Run: headless pygame with SDL's dummy video driver; simulated clock (each Clock.tick advances the game by its frame time, no real sleeping); random seed 0; keys injected as events and as key.get_pressed() state; no mouse input.
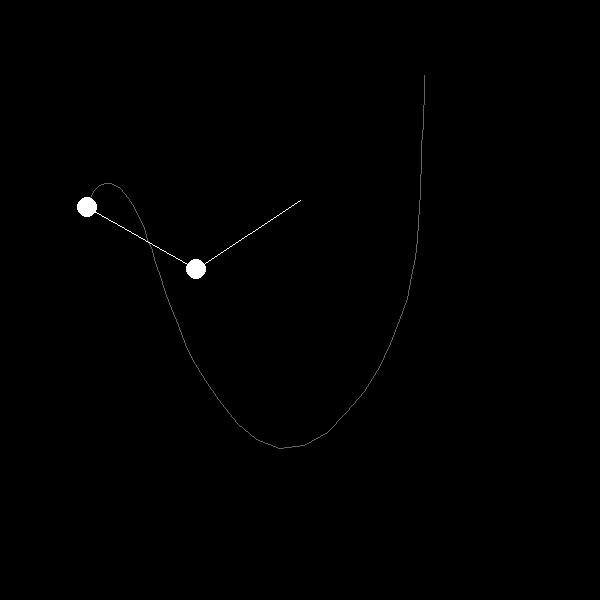
Frame 1 of 4 · flips 1–60 · no input
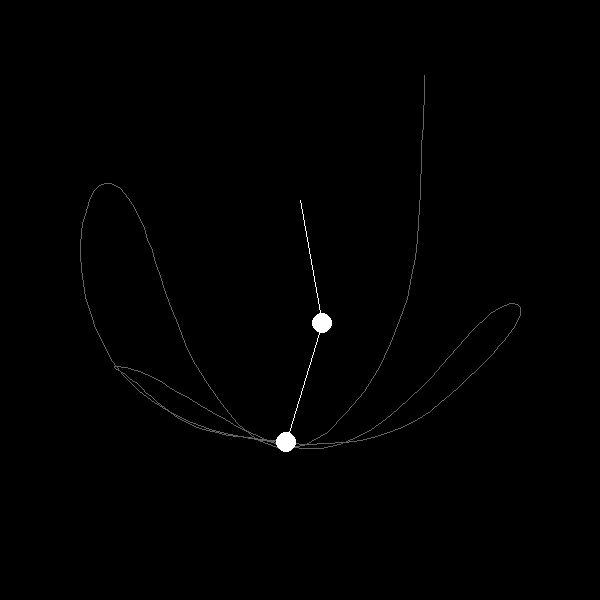
Frame 2 of 4 · flips 61–180 · tapped SPACE, RETURN · held RIGHT (→), D
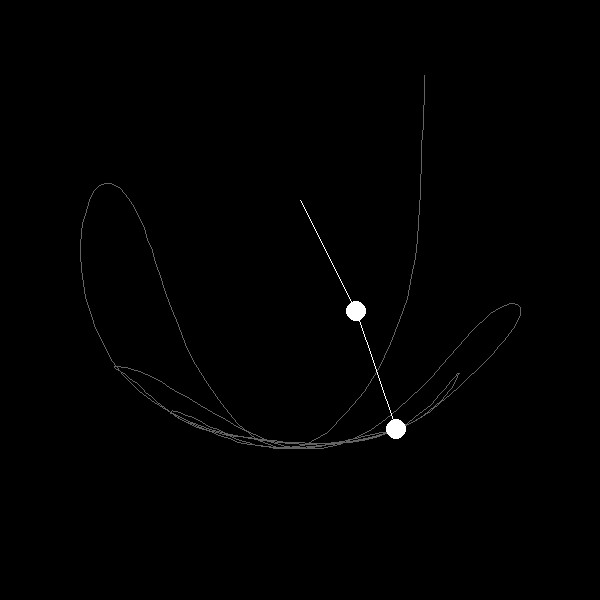
Frame 3 of 4 · flips 181–300 · held DOWN (↓), S
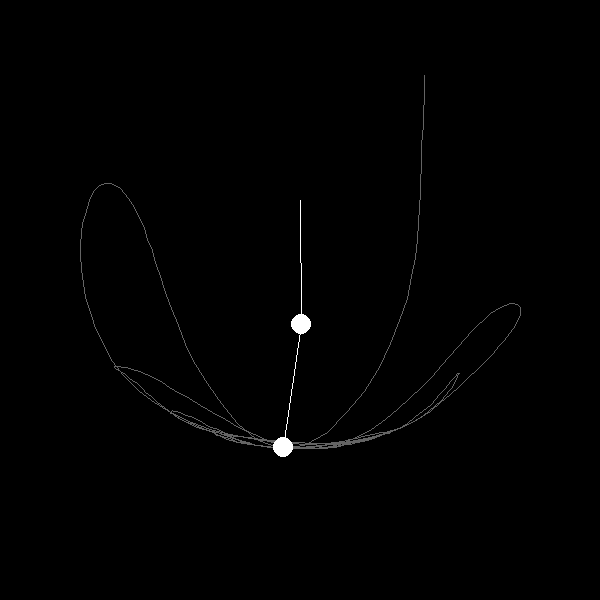
Frame 4 of 4 · flips 301–420 · held LEFT (←), A, UP (↑), W

The pygame program that drew these frames:

from pygame import *
from math import *
import random

init()
screen_width = 600
screen_height = 600
screen = display.set_mode((screen_width,screen_height))
trail = Surface(screen.get_size())
trail.set_colorkey((0,0,0))
trail.fill((0,0,0))

# Initial acceleration, velocity, and position values 
a1a = 0
a2a = 0
a1v = 0
a2v = 0
a1 = pi/2
a2 = 0

l1 = 125 # Length of first arm
l2 = 125 # Length of second arm
m1 = 10 # Mass of first 'weight'
m2 = 10 # Mass of second 'weight'
g = -0.98 # Gravity
x2p = -1
y2p = -1

startx = screen_width//2
starty = 200
clock = time.Clock()
while True:
    clock.tick(60)
    screen.fill((0,0,0))
    # Angle derivatives with repsect to time^2. (Angular acceleration)
    a1a = ( -g*(2*m1+m2)*sin(a1)-m2*g*sin(a1-2*a2)-2*sin(a1-a2)*m2*(a2v*a2v*l2+a1v*a1v*l1*cos(a1-a2)) ) / ( l1*(2*m1+m2-m2*cos(2*a1-2*a2)) )
    a2a = ( 2*sin(a1-a2)*(a1v*a1v*l1*(m1+m2)+g*(m1+m2)*cos(a1)+a2v*a2v*l2*m2*cos(a1-a2)) ) / ( l2*(2*m1+m2-m2*cos(2*a1-2*a2)) )
    
    a1v += a1a
    a2v += a2a
    a1v *= 0.99 # Drag
    a2v *= 0.99 # Drag
    a1 += a1v
    a2 += a2v

    x = int(startx+l1*sin(a1))
    y = int(starty-l1*cos(a1))
    x2 = int(x+l2*sin(a2))
    y2 = int(y-l2*cos(a2))

    if x2p != -1: # Don't draw the first non-assigned point
        draw.line(trail, (100,100,100), (x2,y2), (x2p,y2p))
    screen.blit(trail, (0,0)) # Trail
    
    # Draw arms
    draw.line(screen, (255,255,255), (startx,starty), (x,y))
    draw.line(screen, (255,255,255), (x,y), (x2,y2))
    # Draw 'weights'
    draw.circle(screen, (255,255,255), (x,y), m1)
    draw.circle(screen, (255,255,255), (x2,y2), m2)

    # Previous points, used for trail
    x2p = x2
    y2p = y2

    display.update() 
quit()
